Run: headless pygame with SDL's dummy video driver; simulated clock (each Clock.tick advances the game by its frame time, no real sleeping); random seed 0; keys injected as events and as key.get_pressed() state; mouse plan: one left click at the window centre at the start of phase 2, then a move to the lower-right quarter at the start of phase 3.
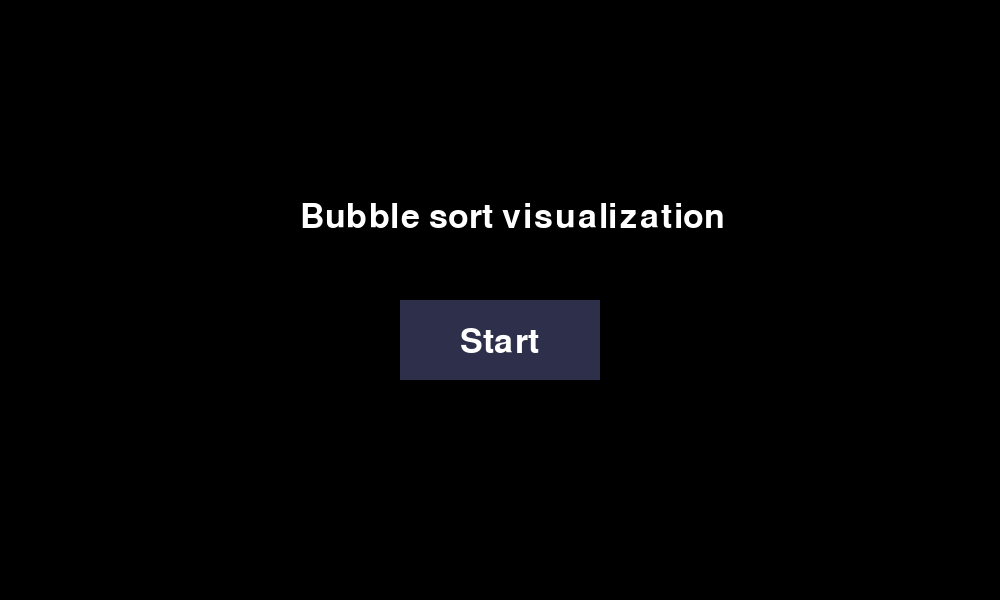
Frame 1 of 4 · flips 1–60 · no input
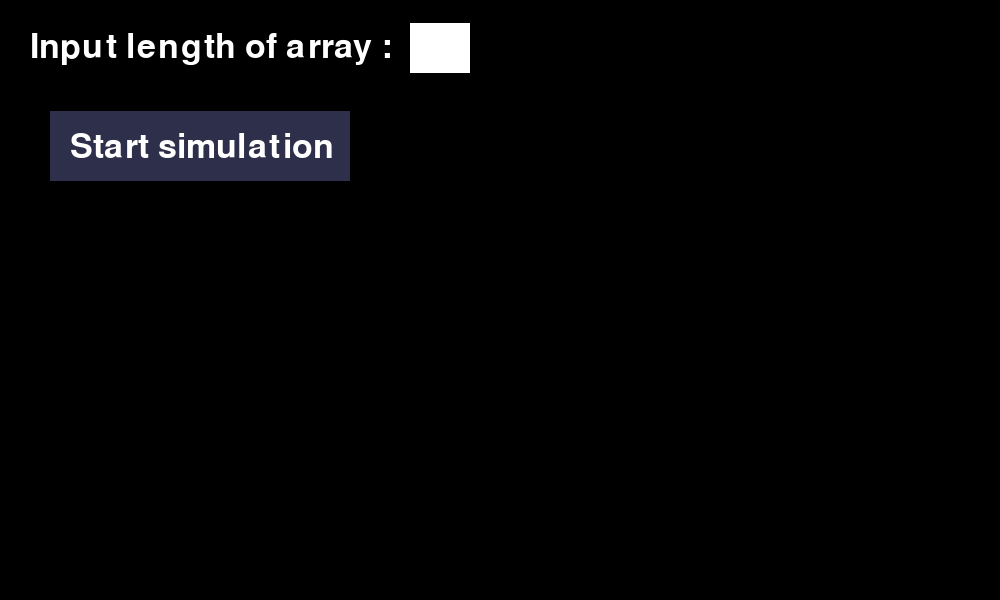
Frame 2 of 4 · flips 61–180 · clicked the window centre · tapped SPACE, RETURN · held RIGHT (→), D
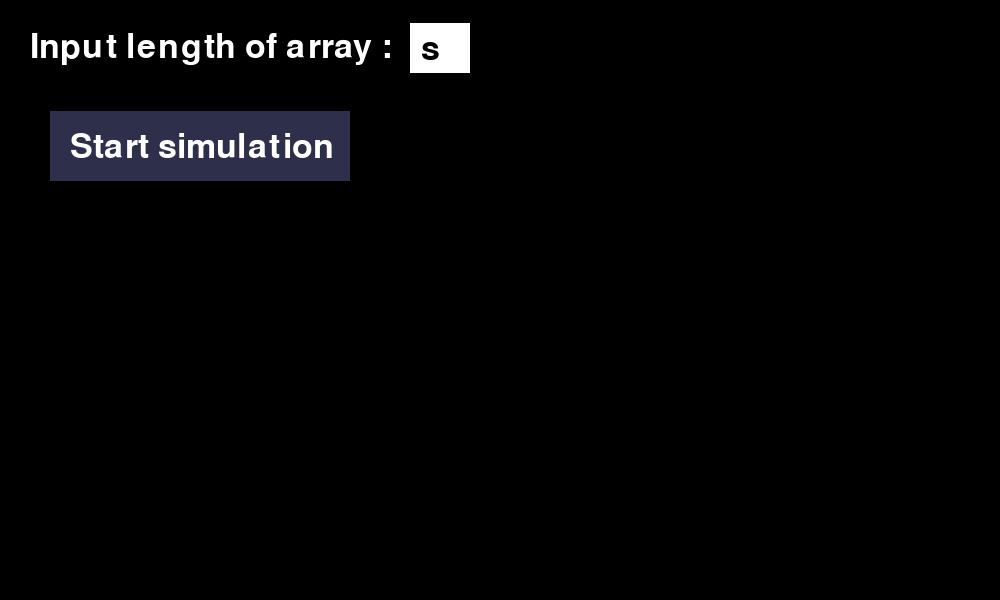
Frame 3 of 4 · flips 181–300 · moved the mouse to the lower-right quarter · held DOWN (↓), S
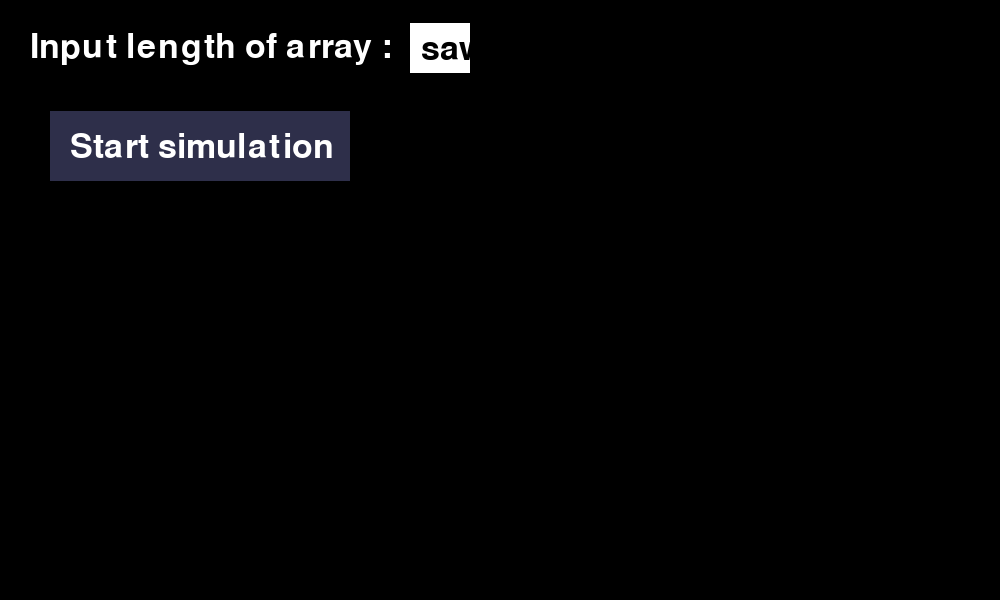
Frame 4 of 4 · flips 301–420 · held LEFT (←), A, UP (↑), W

The pygame program that drew these frames:

import pygame as py
import random as rr
import sys

print(sys.version)
def bubblesort(arr):
    for i in range(len(arr)-1):
        swap=False
        for j in range(len(arr)-i-1):
            if arr[j]>arr[j+1]:
                arr[j+1],arr[j]=arr[j],arr[j+1]
                swap=True
        if swap==False:
            break
    return arr

def screen_simulation_next(dist,user_text):
    for i in range(int(user_text)):
        box_array=Box(dist,100,50,50,"white")
        list_box[i].draw(display)
        box_array.draw(display)
        dist+=58
        next_box.draw(display)
        for text in texts_simulation:
            simul_text=font2.render(text[0],True,text[1])
            display.blit(simul_text,text[2])


def array_border(x,user_text):
    for i in range(int(user_text)):
        list_box.append(Box(x-4,95,60,60,'red'))
        x+=50+8
    return list_box


class Value:
    def __init__(self,text,color,x,y):
        self.text=text
        self.color=color
        self.x=x
        self.y=y
        self.speed=0.8
    def swap_places(self,pos_2):
        if self.x<=pos_2:
            self.x+=self.speed
        elif self.x>=pos_2:
            self.x-=self.speed
    def draw(self):
        value_text=font2.render(self.text,True,self.color)
        if len(str(self.text))==1:
            display.blit(value_text,(self.x+19,self.y))
        elif len(str(self.text))==2:
            display.blit(value_text,(self.x+15,self.y))
        
       

# def value_box(user_text,text,color,x_pos,y_pos):
#     for i in range(int(user_text)):
#         list_value.append(Value(text[i],color[i],x_pos[i],y_pos[i]))
#     return list_value
            


        
class Box:
    def __init__(self,x,y,w,h,color):
        self.rect=py.Rect(x,y,w,h)
        self.color=color
    def draw(self,display):
        py.draw.rect(display,self.color,self.rect)
    def clicked(self,pos):
        return self.rect.collidepoint(pos)
start_box=Box(400,300,200,80,"#2E2F4A")
box2=Box(410,23,60,50,'white')
box3=Box(50,111,300,70,"#2E2F4A")
next_box=Box(447,200,100,50,"#187B59")

py.init()
display=py.display.set_mode((1000,600))
font=py.font.Font(None,50)
font2=py.font.Font(None,30)
font3=py.font.Font(None,40)

running=True
user_text=''
active_input=True
invalid=False
values=[]
list_box=[]
list_value=[]
counter=0
i=0
swap=False
x=0
x_ax=120
y_ax=120
swap2=False
swap_click=0
sorted_array=False
reset_index=False
red=(255,0,0)
green=(0,255,0)
blue=(0,0,255)
white=(255,255,255)
black=(0,0,0)
texts_menu=[["Bubble sort visualization",white,(300,200)],["Start",white,(460,325)]]
texts_main=[["Input length of array :",white,(30,30)],["Start simulation",white,(70,130)]]
texts_simulation=[["Blue = Dont swap",blue,(20,20)],["Green = Swap",green,(20,50)],["Next",(0,0,0),(475,217)]]
screen='menu'
while running:
    display.fill((0,0,0))
    for event in py.event.get():
        if event.type==py.QUIT:
            running=False
        if event.type==py.KEYDOWN:
            if event.key==py.K_q:
                running=False
        if screen=='menu':
            if event.type==py.MOUSEBUTTONDOWN:
                if event.button==1:
                    if start_box.clicked(event.pos):
                        screen='main'
        if screen=='main':
            if event.type==py.MOUSEBUTTONDOWN:
                if event.button==1:
                    if box3.clicked(event.pos):
                        if user_text.isdigit():
                            screen='simulation'
                            values=[rr.randint(1,100) for _ in range(int(user_text))]
                            x=500-int(user_text)*29
                            list_box=array_border(x,user_text)
                            for idx in range(len(values)):
                                list_value.append(Value(str(values[idx]),(0,0,0),x,115))
                                x+=50+8
                        else:   
                            invalid=True
                            
            if active_input and event.type==py.KEYDOWN:
                if event.key==py.K_BACKSPACE:
                    user_text=user_text[:-1]
                else:
                    user_text+=event.unicode
        if screen=='simulation' or screen == "next":
            if event.type==py.MOUSEBUTTONDOWN:
                if event.button==1:
                    if next_box.clicked(event.pos):   
                        reset_index=False
                        for box in list_box:
                            box.color='red'
                        screen='next'
                        swap_click+=1
                        if counter<len(values)-1-i:
                            if values[counter]>values[counter+1]:
                                list_box[counter].color='green'
                                list_box[counter+1].color='green'
                                if swap_click%2==0:
                                    value_1=list_value[counter].x
                                    value_2=list_value[counter+1].x
                                    values[counter],values[counter+1]=values[counter+1],values[counter]
                                    swap=True
                                    swap2=True
                            elif values[counter]<=values[counter+1]:
                                list_box[counter+1].color='blue'
                                list_box[counter].color='blue'
                                swap_click+=1
                        if swap_click%2==0:
                            counter+=1                      
                        if counter>len(values)-1-i:
                            if swap==False:
                                sorted_array=True
                               
                                print(1)
                                
                            else:      
                                i+=1
                                counter=0
                              
                                reset_index=True
                              
                                swap=False
                                
                                
                    # elif previous_box.clicked(event.pos):
                    #     screen='previous'

                            
    if screen=='menu':
        start_box.draw(display)
        for text in texts_menu:
            render_text=font.render(text[0],True,text[1])
            display.blit(render_text,text[2])
    if screen=='main':
      
        box2.draw(display)
        box3.draw(display)
        for text in texts_main:
            render_text=font.render(text[0],True,text[1])
            display.blit(render_text,text[2])
        input_text=font.render(user_text,True,(0,0,0))
        display.blit(input_text,(421,32))
        if invalid==True:
            invalid_text=font2.render("Invalid input",True,(255,0,0))
            display.blit(invalid_text,(52,200))
    if screen=='simulation':
   
        x=500-int(user_text)*29
        screen_simulation_next(x,user_text)
        for value in list_value:
            value.draw()
    if screen =='next':
      
        x=500-int(user_text)*29
        screen_simulation_next(x,user_text)
        if swap2==True and swap_click%2==0:
        
            list_value[counter-1].swap_places(value_2)
            list_value[counter].swap_places(value_1)
            if abs(list_value[counter-1].x - value_2) < 1 and abs(list_value[counter].x - value_1) < 1:
                list_value[counter-1],list_value[counter]=list_value[counter], list_value[counter-1]
                swap2=False
                swap_click=False
        for value in list_value:
            value.draw()
        
        if reset_index==True:
            reset_text="Reset to index 0"
            reset_render=font2.render(reset_text,True,'white')
            display.blit(reset_render,(423,65))
        if sorted_array==True:
            sorted_text="Array has been sorted"
            sorted_render=font2.render(sorted_text,True,'white')
            display.blit(sorted_render,(397,65))

            

       
            



        

        
    
    py.display.update()


py.quit()
